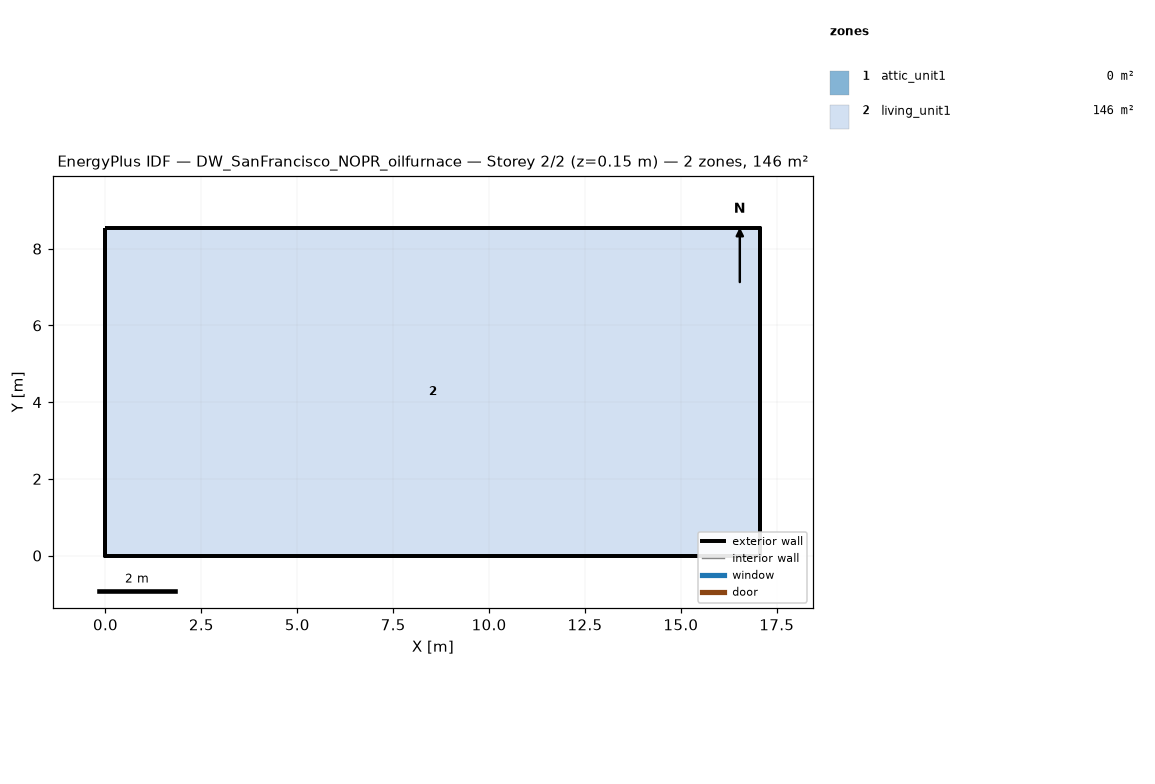
=== STOREY PLAN SPEC (per zone: floor XY polygon, exterior-wall plan segments, windows/doors) ===
zone 1: attic_unit1  (0.0 m²)
  exterior wall: (17.07, 0.00) – (17.07, 8.54) – (17.07, 4.27)  [12.8 m]
  exterior wall: (0.00, 8.54) – (0.00, 0.00) – (0.00, 4.27)  [12.8 m]
zone 2: living_unit1  (145.7 m²)
  floor: (0.00, 0.00) (0.00, 8.54) (17.07, 8.54) (17.07, 0.00)
  exterior wall: (0.00, 0.00) – (17.07, 0.00)  [17.1 m]
  exterior wall: (17.07, 0.00) – (17.07, 8.54)  [8.5 m]
  exterior wall: (17.07, 8.54) – (0.00, 8.54)  [17.1 m]
  exterior wall: (0.00, 8.54) – (0.00, 0.00)  [8.5 m]

=== DERIVED (storey summary) ===
Building: DW_SanFrancisco_NOPR_oilfurnace
Storey: 2 of 2  (floor level z = 0.15 m)
Storey gross floor area: 145.7 m²
Zones on this storey: 2
  - attic_unit1: floor 0.0 m²; exterior wall 25.6 m (5.7 m²); WWR 0.0%
  - living_unit1: floor 145.7 m²; exterior wall 51.2 m (117.1 m²); WWR 0.0%
Zone adjacency: (none detected)